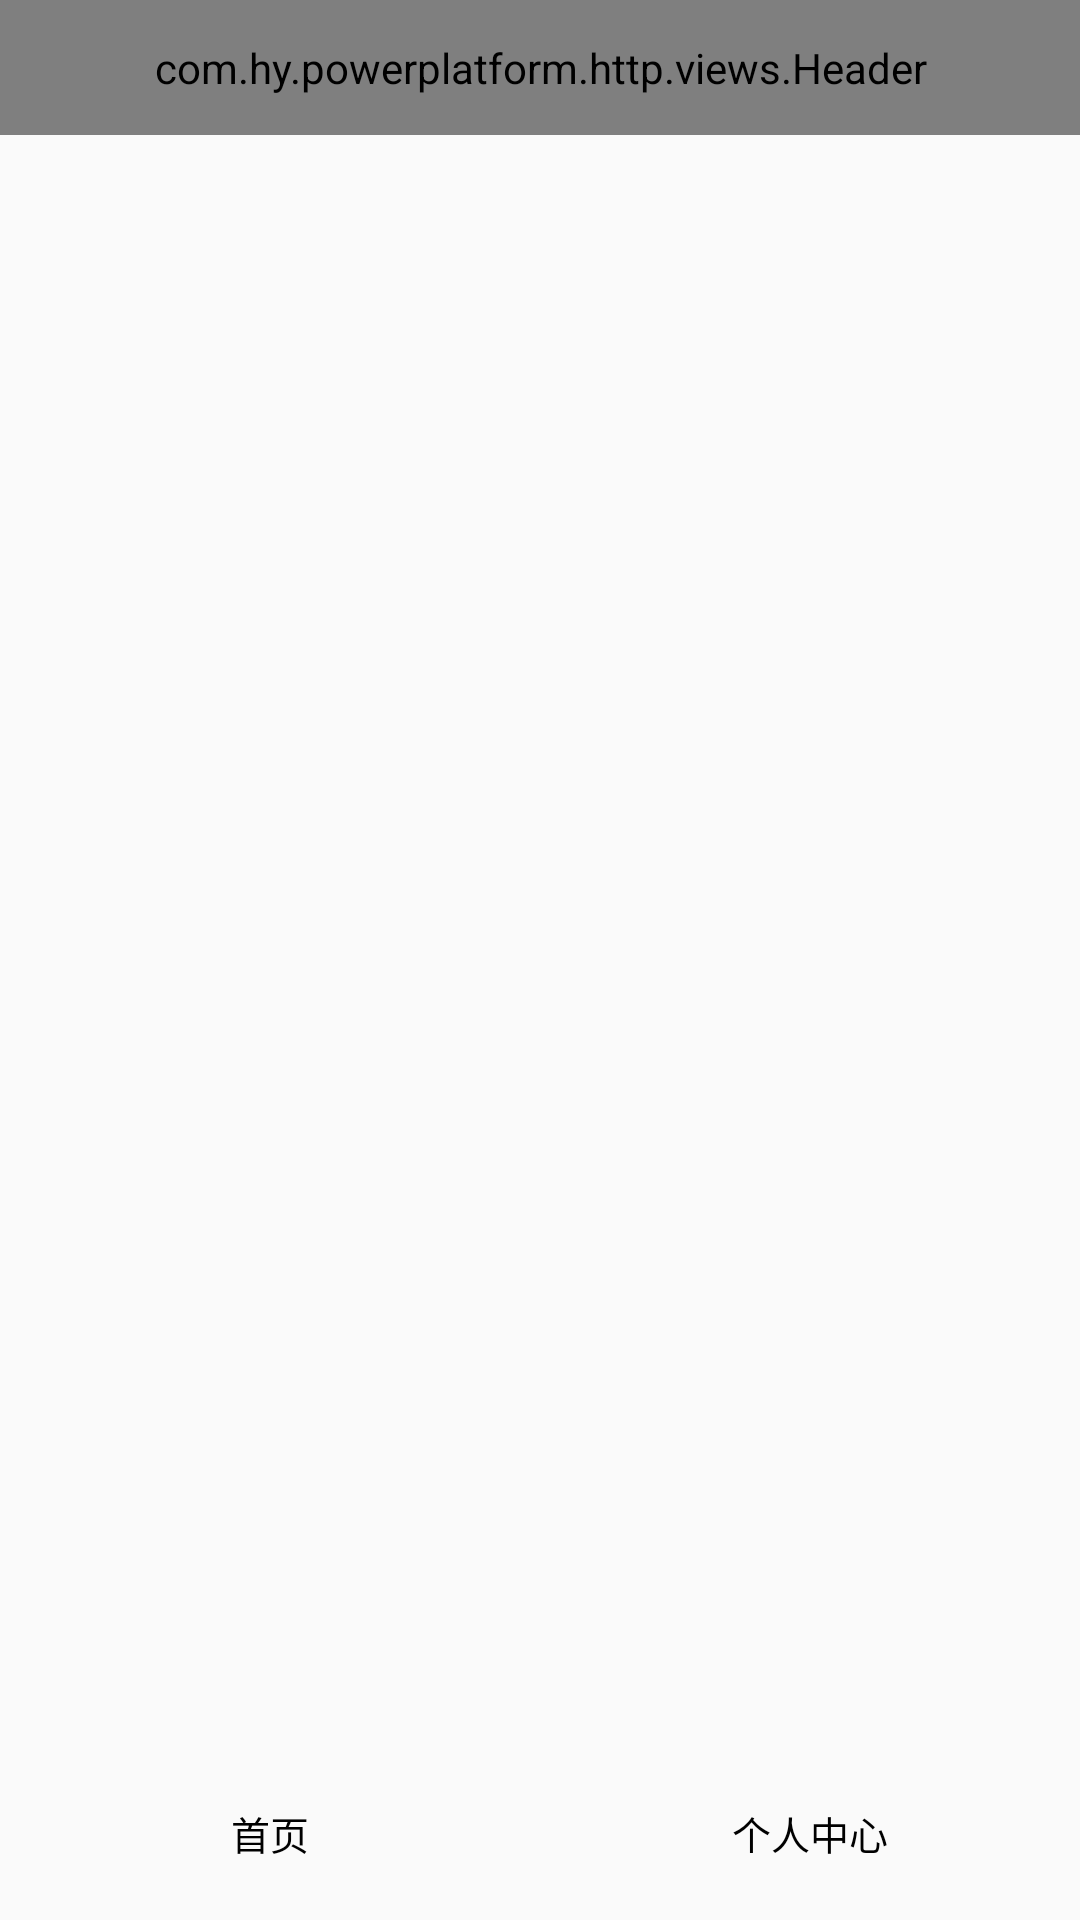

The Android layout XML behind this screen, and the referenced resources:
<!-- AndroidManifest.xml: application theme NoAction -->
<!-- res/layout/activity_main.xml -->
<?xml version="1.0" encoding="utf-8"?>
<LinearLayout xmlns:android="http://schemas.android.com/apk/res/android"
    android:layout_width="match_parent"
    android:layout_height="match_parent"
    xmlns:app="http://schemas.android.com/apk/res-auto"
    android:orientation="vertical">

    <com.hy.powerplatform.http.views.Header
        android:id="@+id/header"
        style="@style/Heander"
        app:header_is_left_iv_visiable="false"
        app:header_is_right_tv_visiable="true"
        app:header_title="@string/app_header">
    </com.hy.powerplatform.http.views.Header>

    <LinearLayout
        android:layout_width="match_parent"
        android:layout_height="match_parent"
        android:orientation="vertical">

        <FrameLayout
            android:id="@+id/frame_layout"
            android:layout_width="match_parent"
            android:layout_height="match_parent"
            android:layout_weight="1" />

        <RadioGroup
            android:id="@+id/radio_group"
            android:layout_width="match_parent"
            android:layout_height="55dip"
            android:layout_alignParentBottom="true"
            android:orientation="horizontal">

            <RadioButton
                android:id="@+id/rb1"
                style="@style/RadionButton"
                android:checked="true"
                android:drawableTop="@drawable/btn_01_bg"
                android:text="首页" />

            <RadioButton
                android:id="@+id/rb2"
                style="@style/RadionButton"
                android:drawableTop="@drawable/btn_02_bg"
                android:text="个人中心" />
        </RadioGroup>
    </LinearLayout>
</LinearLayout>
<!-- resources referenced by this layout -->
<resources>
  <string name="app_header">宜春公交ERP信息管理系统</string>
  <style name="Heander">
          <item name="android:layout_width">match_parent</item>
          <item name="android:layout_height">45dp</item>
      </style>
  <style name="RadionButton">
          <item name="android:layout_height">match_parent</item>
          <item name="android:layout_width">0dp</item>
          <item name="android:layout_weight">1</item>
          <item name="android:button">@null</item>
          <item name="android:paddingTop">3dip</item>
          <item name="android:textSize">13dip</item>
          <item name="android:paddingBottom">6dip</item>
          <item name="android:gravity">center</item>
          <item name="android:textColor">@color/radionbutton_select</item>
      </style>
  <style name="NoAction" parent="Theme.AppCompat.Light.NoActionBar" />
</resources>
